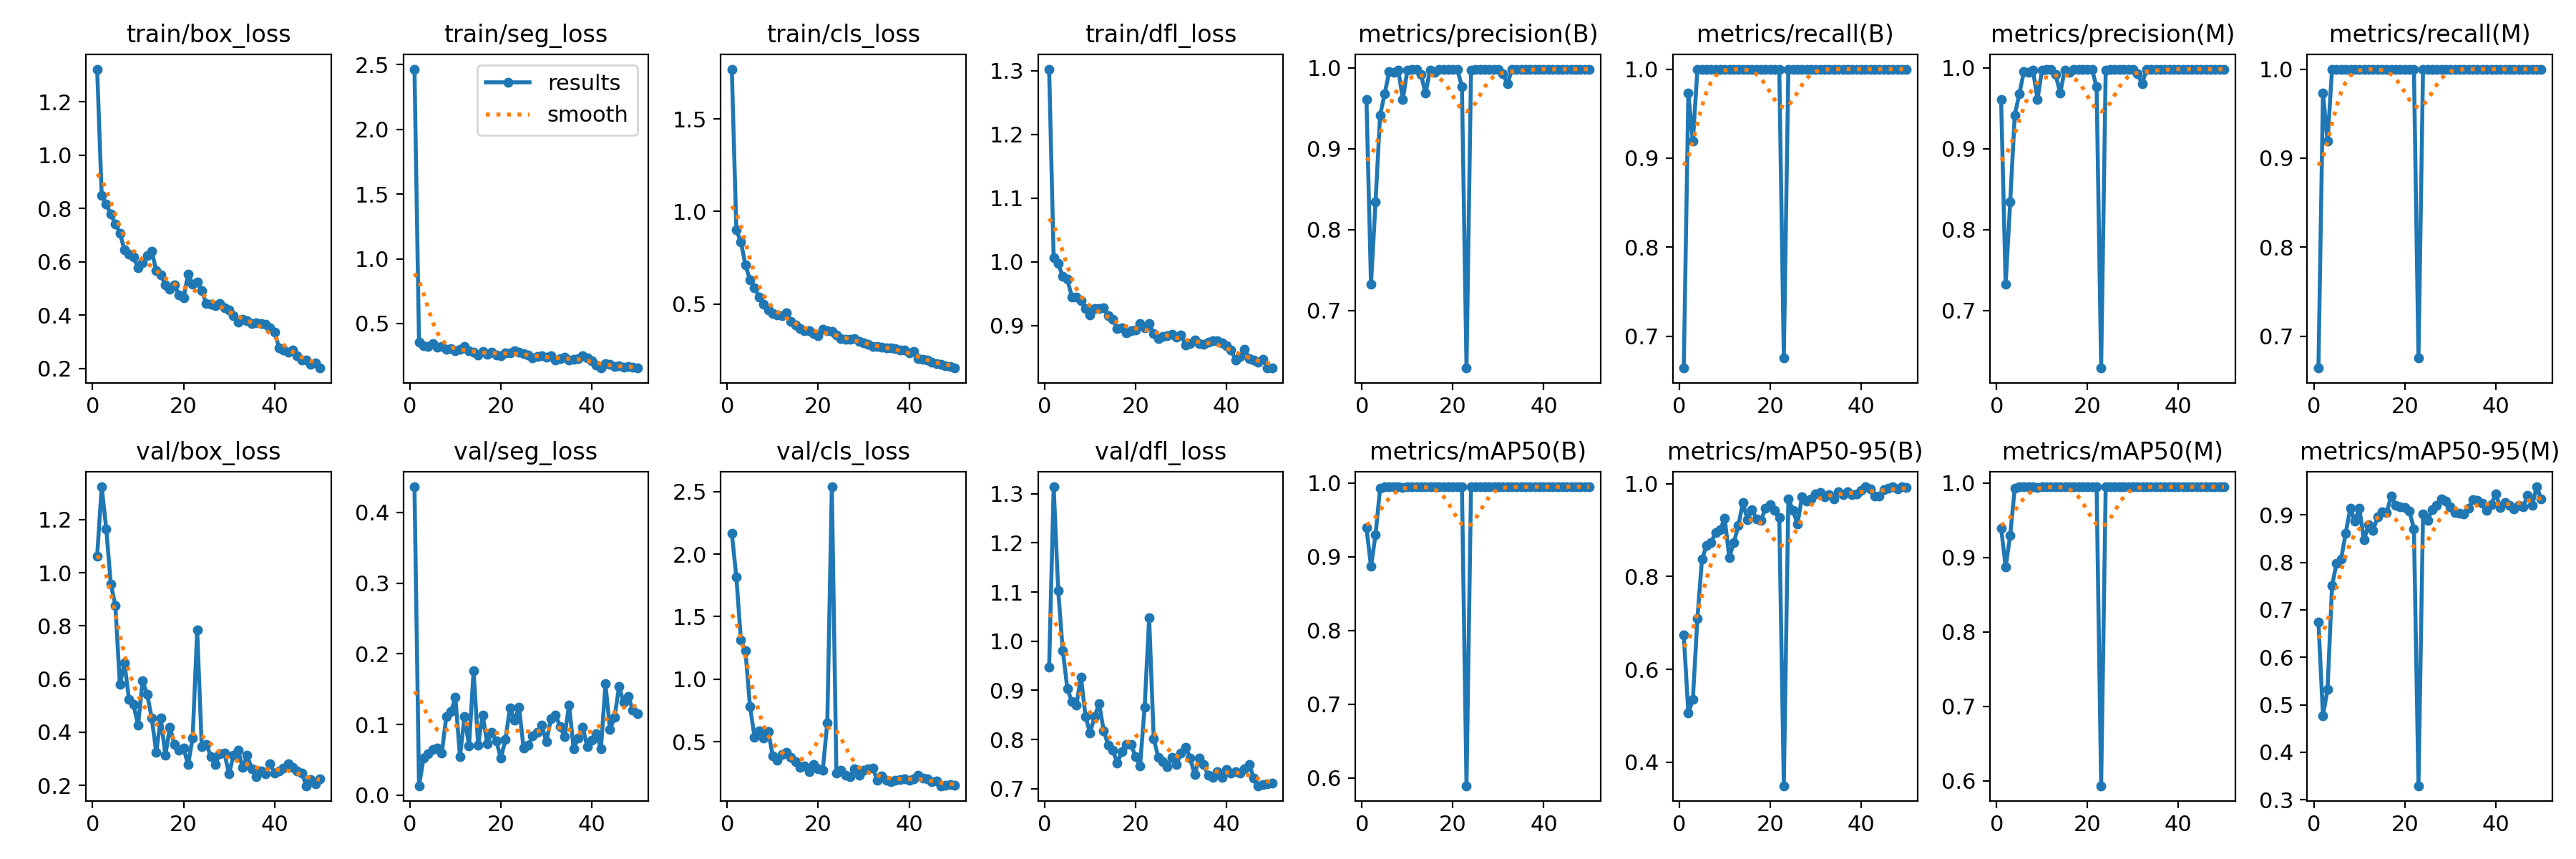

The data file committed next to this chart (first rows):
epoch, time, train/box_loss, train/seg_loss, train/cls_loss, train/dfl_loss, metrics/precision(B), metrics/recall(B), metrics/mAP50(B), metrics/mAP50-95(B), metrics/precision(M), metrics/recall(M), metrics/mAP50(M), metrics/mAP50-95(M), val/box_loss, val/seg_loss, val/cls_loss, val/dfl_loss, lr/pg0, lr/pg1, lr/pg2
1, 14.01, 1.323, 2.466, 1.769, 1.303, 0.9609, 0.6643, 0.9394, 0.6746, 0.9609, 0.6643, 0.9394, 0.6742, 1.063, 0.4362, 2.167, 0.9472, 0.0006471, 0.0006471, 0.0006471
2, 26.72, 0.8487, 0.3568, 0.9009, 1.006, 0.7322, 0.973, 0.8872, 0.5054, 0.7322, 0.973, 0.8872, 0.4766, 1.324, 0.01336, 1.818, 1.314, 0.001288, 0.001288, 0.001288
3, 39.34, 0.817, 0.3263, 0.8353, 0.997, 0.8343, 0.9189, 0.9298, 0.536, 0.8343, 0.9189, 0.9298, 0.533, 1.166, 0.05227, 1.314, 1.102, 0.001902, 0.001902, 0.001902
4, 51.98, 0.7789, 0.3243, 0.7107, 0.977, 0.9417, 1, 0.9932, 0.7103, 0.9417, 1, 0.9932, 0.7512, 0.9586, 0.05909, 1.225, 0.9814, 0.001881, 0.001881, 0.001881
5, 64.6, 0.7429, 0.3421, 0.6319, 0.9728, 0.9679, 1, 0.995, 0.837, 0.9679, 1, 0.995, 0.7985, 0.8777, 0.06508, 0.7836, 0.9039, 0.001842, 0.001842, 0.001842
6, 77.34, 0.7075, 0.3189, 0.5893, 0.9448, 0.9951, 1, 0.995, 0.8668, 0.9951, 1, 0.995, 0.8076, 0.5798, 0.06625, 0.5379, 0.8769, 0.001802, 0.001802, 0.001802
7, 89.97, 0.6464, 0.3246, 0.5385, 0.945, 0.9943, 1, 0.995, 0.8735, 0.9943, 1, 0.995, 0.8617, 0.6609, 0.05925, 0.5893, 0.8704, 0.001762, 0.001762, 0.001762
8, 102.6, 0.6291, 0.2996, 0.4978, 0.9387, 0.9975, 1, 0.995, 0.8944, 0.9975, 1, 0.995, 0.914, 0.5246, 0.1112, 0.5287, 0.9275, 0.001723, 0.001723, 0.001723
9, 115.2, 0.6185, 0.3056, 0.4694, 0.9263, 0.9612, 1, 0.9945, 0.9011, 0.9612, 1, 0.9945, 0.8874, 0.5043, 0.1179, 0.5835, 0.8472, 0.001683, 0.001683, 0.001683
10, 127.8, 0.5777, 0.2865, 0.4475, 0.9167, 0.9975, 1, 0.995, 0.9255, 0.9975, 1, 0.995, 0.9139, 0.4261, 0.1381, 0.3888, 0.8133, 0.001644, 0.001644, 0.001644
11, 140.4, 0.5957, 0.2976, 0.4395, 0.9264, 0.998, 1, 0.995, 0.8411, 0.998, 1, 0.995, 0.8472, 0.595, 0.0546, 0.3524, 0.847, 0.001604, 0.001604, 0.001604
12, 153, 0.6229, 0.3223, 0.4375, 0.9266, 0.9982, 1, 0.995, 0.8731, 0.9982, 1, 0.995, 0.879, 0.5424, 0.111, 0.3975, 0.8732, 0.001564, 0.001564, 0.001564
13, 165.6, 0.6388, 0.2902, 0.4542, 0.9273, 0.9916, 1, 0.995, 0.9094, 0.9916, 1, 0.995, 0.8669, 0.4535, 0.06954, 0.4142, 0.8179, 0.001525, 0.001525, 0.001525
14, 178.3, 0.5686, 0.2794, 0.4057, 0.9151, 0.9689, 1, 0.995, 0.9594, 0.9689, 1, 0.995, 0.8955, 0.3245, 0.1759, 0.3761, 0.7888, 0.001485, 0.001485, 0.001485
15, 190.7, 0.5527, 0.2573, 0.387, 0.9094, 0.9977, 1, 0.995, 0.9228, 0.9977, 1, 0.995, 0.9063, 0.4547, 0.0709, 0.3393, 0.7789, 0.001446, 0.001446, 0.001446
16, 203.1, 0.5125, 0.2812, 0.3663, 0.8953, 0.9949, 1, 0.995, 0.9434, 0.9949, 1, 0.995, 0.9047, 0.3138, 0.1136, 0.2959, 0.7519, 0.001406, 0.001406, 0.001406
17, 215.5, 0.4968, 0.2637, 0.3543, 0.8965, 0.9984, 1, 0.995, 0.9241, 0.9984, 1, 0.995, 0.9398, 0.4183, 0.07277, 0.3074, 0.7757, 0.001366, 0.001366, 0.001366
18, 228.1, 0.5129, 0.2802, 0.3569, 0.8885, 0.9984, 1, 0.995, 0.9216, 0.9984, 1, 0.995, 0.9201, 0.355, 0.08866, 0.2616, 0.7904, 0.001327, 0.001327, 0.001327
19, 240.7, 0.4748, 0.2583, 0.3403, 0.8919, 0.9985, 1, 0.995, 0.9475, 0.9985, 1, 0.995, 0.9178, 0.3324, 0.07635, 0.3188, 0.7896, 0.001287, 0.001287, 0.001287
20, 253.4, 0.4656, 0.2518, 0.3283, 0.8931, 0.9984, 1, 0.995, 0.9542, 0.9984, 1, 0.995, 0.9157, 0.3406, 0.05263, 0.2818, 0.7656, 0.001248, 0.001248, 0.001248
21, 266.4, 0.5533, 0.2724, 0.3634, 0.9031, 0.9981, 1, 0.995, 0.9424, 0.9981, 1, 0.995, 0.9076, 0.2778, 0.07866, 0.2711, 0.747, 0.001208, 0.001208, 0.001208
22, 279.4, 0.5166, 0.271, 0.3545, 0.896, 0.9766, 1, 0.995, 0.9267, 0.9766, 1, 0.995, 0.8709, 0.3789, 0.1236, 0.65, 0.8655, 0.001168, 0.001168, 0.001168
23, 292.2, 0.524, 0.2875, 0.3534, 0.9032, 0.6287, 0.6757, 0.5896, 0.3493, 0.6287, 0.6757, 0.5932, 0.3295, 0.7842, 0.1061, 2.539, 1.047, 0.001129, 0.001129, 0.001129
24, 304.8, 0.4923, 0.2758, 0.3316, 0.8871, 0.9976, 1, 0.995, 0.9677, 0.9976, 1, 0.995, 0.9014, 0.3458, 0.1243, 0.2481, 0.8021, 0.001089, 0.001089, 0.001089
25, 317.4, 0.4445, 0.2654, 0.3148, 0.8792, 0.9985, 1, 0.995, 0.9431, 0.9985, 1, 0.995, 0.8883, 0.3554, 0.06644, 0.2709, 0.7638, 0.00105, 0.00105, 0.00105
26, 329.9, 0.4414, 0.2557, 0.311, 0.8832, 0.9985, 1, 0.995, 0.9128, 0.9985, 1, 0.995, 0.911, 0.3095, 0.07041, 0.2317, 0.7553, 0.00101, 0.00101, 0.00101
27, 342.5, 0.4368, 0.232, 0.3081, 0.8843, 0.9978, 1, 0.995, 0.9721, 0.9978, 1, 0.995, 0.9204, 0.28, 0.08347, 0.2177, 0.7452, 0.0009704, 0.0009704, 0.0009704
28, 355.2, 0.4433, 0.2452, 0.3141, 0.886, 0.9985, 1, 0.995, 0.963, 0.9985, 1, 0.995, 0.9339, 0.3189, 0.08884, 0.281, 0.7637, 0.0009308, 0.0009308, 0.0009308
29, 367.8, 0.4285, 0.2515, 0.2973, 0.8818, 0.9985, 1, 0.995, 0.9671, 0.9985, 1, 0.995, 0.9291, 0.3214, 0.09859, 0.229, 0.7497, 0.0008912, 0.0008912, 0.0008912
30, 380.4, 0.4202, 0.2375, 0.2885, 0.8849, 0.9985, 1, 0.995, 0.9779, 0.9985, 1, 0.995, 0.9169, 0.243, 0.0756, 0.2701, 0.7719, 0.0008516, 0.0008516, 0.0008516
31, 393, 0.398, 0.2479, 0.2823, 0.8698, 0.9931, 1, 0.995, 0.9809, 0.9931, 1, 0.995, 0.905, 0.3148, 0.1077, 0.2844, 0.7849, 0.000812, 0.000812, 0.000812
32, 405.6, 0.373, 0.2182, 0.2691, 0.8714, 0.9802, 1, 0.995, 0.9714, 0.9802, 1, 0.995, 0.9037, 0.3315, 0.1137, 0.2873, 0.7631, 0.0007724, 0.0007724, 0.0007724
33, 418.9, 0.3853, 0.2289, 0.2725, 0.8771, 0.9986, 1, 0.995, 0.9767, 0.9986, 1, 0.995, 0.9015, 0.2669, 0.09751, 0.1907, 0.7287, 0.0007328, 0.0007328, 0.0007328
34, 432.6, 0.3795, 0.2401, 0.2689, 0.8719, 0.9985, 1, 0.995, 0.9674, 0.9985, 1, 0.995, 0.9146, 0.3128, 0.08288, 0.2268, 0.7617, 0.0006932, 0.0006932, 0.0006932
35, 446.5, 0.3694, 0.2164, 0.2617, 0.8708, 0.9985, 1, 0.995, 0.9826, 0.9985, 1, 0.995, 0.9319, 0.2621, 0.1277, 0.1905, 0.7491, 0.0006536, 0.0006536, 0.0006536
36, 460.5, 0.3716, 0.2205, 0.2618, 0.8734, 0.9986, 1, 0.995, 0.9761, 0.9986, 1, 0.995, 0.9301, 0.2316, 0.06574, 0.1819, 0.7272, 0.000614, 0.000614, 0.000614
37, 474.2, 0.368, 0.2303, 0.2579, 0.8761, 0.9985, 1, 0.995, 0.9834, 0.9985, 1, 0.995, 0.9249, 0.2545, 0.081, 0.1911, 0.7236, 0.0005744, 0.0005744, 0.0005744
38, 487.7, 0.3656, 0.2498, 0.2521, 0.8761, 0.9985, 1, 0.995, 0.9769, 0.9985, 1, 0.995, 0.9092, 0.2428, 0.09638, 0.1999, 0.735, 0.0005348, 0.0005348, 0.0005348
39, 500.6, 0.3528, 0.2319, 0.2502, 0.8725, 0.9986, 1, 0.995, 0.9783, 0.9986, 1, 0.995, 0.9218, 0.2816, 0.06841, 0.2036, 0.7229, 0.0004952, 0.0004952, 0.0004952
40, 513.6, 0.3372, 0.2097, 0.2377, 0.8682, 0.9986, 1, 0.995, 0.9865, 0.9986, 1, 0.995, 0.9443, 0.2471, 0.07758, 0.1915, 0.7388, 0.0004556, 0.0004556, 0.0004556
41, 544.2, 0.2787, 0.1765, 0.2421, 0.8611, 0.9985, 1, 0.995, 0.9931, 0.9985, 1, 0.995, 0.9154, 0.2548, 0.08733, 0.2021, 0.7312, 0.000416, 0.000416, 0.000416
42, 557.1, 0.2688, 0.1581, 0.2058, 0.8462, 0.9985, 1, 0.995, 0.9895, 0.9985, 1, 0.995, 0.9255, 0.2656, 0.06533, 0.2318, 0.7346, 0.0003764, 0.0003764, 0.0003764
43, 569.5, 0.262, 0.1882, 0.1998, 0.8508, 0.9986, 1, 0.995, 0.9735, 0.9986, 1, 0.995, 0.9198, 0.2805, 0.1574, 0.2088, 0.7321, 0.0003368, 0.0003368, 0.0003368
44, 581.4, 0.2689, 0.1814, 0.197, 0.8626, 0.9986, 1, 0.995, 0.9734, 0.9986, 1, 0.995, 0.9122, 0.2691, 0.09268, 0.2012, 0.7408, 0.0002972, 0.0002972, 0.0002972
45, 593.8, 0.2483, 0.1663, 0.1856, 0.8476, 0.9984, 1, 0.995, 0.987, 0.9984, 1, 0.995, 0.9195, 0.2537, 0.1105, 0.1829, 0.7493, 0.0002576, 0.0002576, 0.0002576
46, 606.1, 0.2329, 0.1711, 0.1776, 0.8453, 0.9982, 1, 0.995, 0.9897, 0.9982, 1, 0.995, 0.9166, 0.2474, 0.1535, 0.1876, 0.7218, 0.000218, 0.000218, 0.000218
47, 618.4, 0.2328, 0.1644, 0.1752, 0.8421, 0.9986, 1, 0.995, 0.9927, 0.9986, 1, 0.995, 0.942, 0.1988, 0.1313, 0.1477, 0.7061, 0.0001784, 0.0001784, 0.0001784
48, 630.7, 0.2161, 0.1676, 0.1678, 0.8466, 0.9986, 1, 0.995, 0.9881, 0.9986, 1, 0.995, 0.9202, 0.2226, 0.14, 0.1534, 0.7085, 0.0001388, 0.0001388, 0.0001388
49, 643.1, 0.2207, 0.1608, 0.1642, 0.8337, 0.9986, 1, 0.995, 0.9934, 0.9986, 1, 0.995, 0.9592, 0.2067, 0.1205, 0.1571, 0.7104, 9.92e-05, 9.92e-05, 9.92e-05
50, 655.5, 0.2019, 0.1554, 0.1544, 0.8331, 0.9986, 1, 0.995, 0.9911, 0.9986, 1, 0.995, 0.9331, 0.2235, 0.1153, 0.1506, 0.7108, 5.96e-05, 5.96e-05, 5.96e-05
